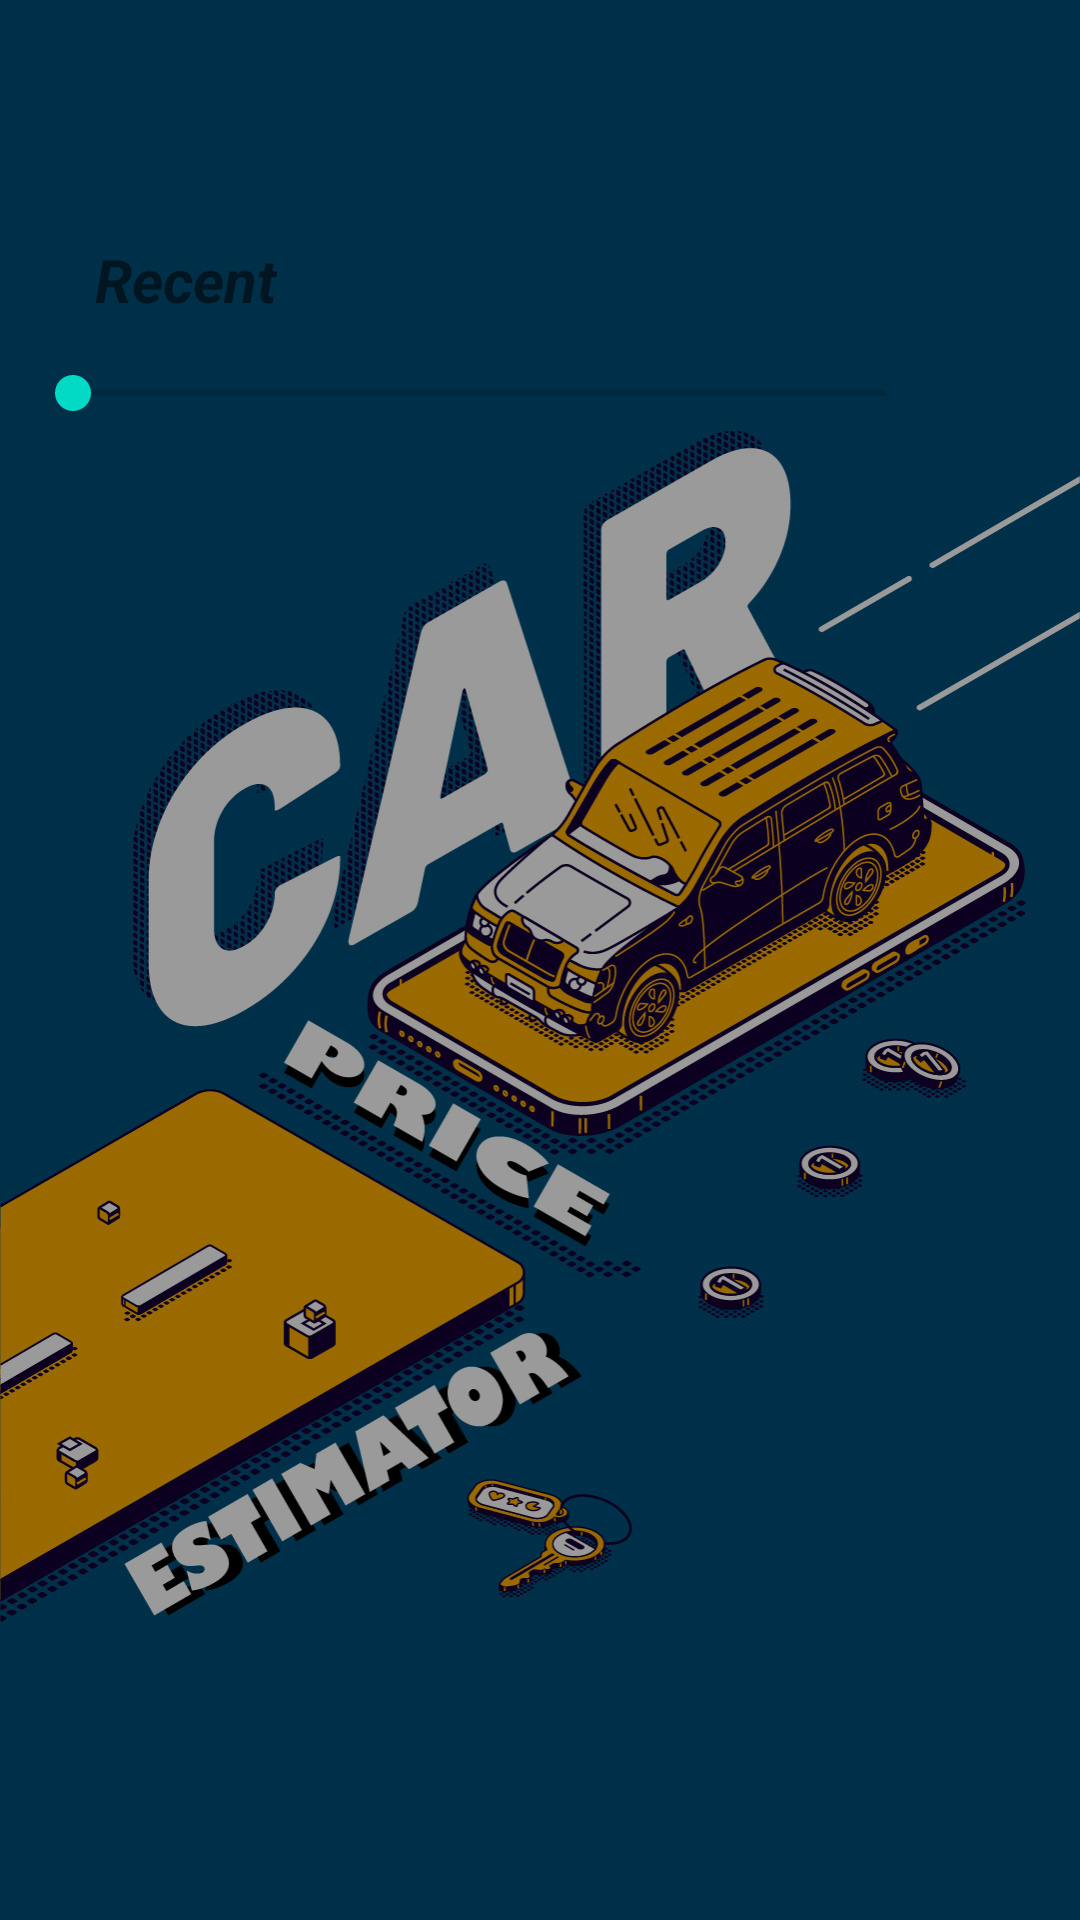

Android layout source for this screen:
<!-- AndroidManifest.xml: application theme Theme.CarPriceEstimator -->
<!-- res/layout/more_fragment.xml -->
<?xml version="1.0" encoding="utf-8"?>
<androidx.constraintlayout.widget.ConstraintLayout xmlns:android="http://schemas.android.com/apk/res/android"
    xmlns:app="http://schemas.android.com/apk/res-auto"
    xmlns:tools="http://schemas.android.com/tools"
    android:layout_width="match_parent"
    android:layout_height="match_parent"
    android:background="@drawable/image"
    android:backgroundTint="#65000000"
    android:backgroundTintMode="src_over"
    tools:context=".ui.more.MoreFragment">

    <Button
        android:id="@+id/tvLogout"
        android:layout_width="50dp"
        android:layout_height="50dp"
        android:layout_weight="1"
        android:background="@drawable/logouticon"
        app:layout_constraintBottom_toBottomOf="parent"
        app:layout_constraintEnd_toEndOf="parent"
        app:layout_constraintHorizontal_bias="0.955"
        app:layout_constraintStart_toStartOf="parent"
        app:layout_constraintTop_toTopOf="parent"
        app:layout_constraintVertical_bias="0.878" />

    <SeekBar
        android:id="@+id/sbRecentRecords"
        android:layout_width="303dp"
        android:layout_height="37dp"
        android:max="20"
        android:min="5"
        android:progress="1"
        app:layout_constraintBottom_toBottomOf="parent"
        app:layout_constraintEnd_toEndOf="parent"
        app:layout_constraintHorizontal_bias="0.148"
        app:layout_constraintStart_toStartOf="parent"
        app:layout_constraintTop_toTopOf="parent"
        app:layout_constraintVertical_bias="0.187"
        tools:targetApi="o" />

    <TextView
        android:id="@+id/tvRecentRecords"
        android:layout_width="wrap_content"
        android:layout_height="wrap_content"
        android:text="@string/title_Recent"
        android:textColor="@color/yellow_500"
        android:textSize="20sp"
        android:textStyle="bold|italic"
        app:layout_constraintBottom_toBottomOf="parent"
        app:layout_constraintEnd_toEndOf="parent"
        app:layout_constraintHorizontal_bias="0.106"
        app:layout_constraintStart_toStartOf="parent"
        app:layout_constraintTop_toTopOf="parent"
        app:layout_constraintVertical_bias="0.13" />

</androidx.constraintlayout.widget.ConstraintLayout>
<!-- resources referenced by this layout -->
<resources>
  <!-- drawable image: jpg bitmap (drawable-xhdpi, 648655 bytes) -->
  <string name="title_Recent">Recent</string>
  <style name="Theme.CarPriceEstimator" parent="Theme.MaterialComponents.DayNight.NoActionBar">
          
          <item name="colorPrimary">@color/purple_500</item>
          <item name="colorPrimaryVariant">@color/purple_700</item>
          <item name="colorOnPrimary">@color/white</item>
          
          <item name="colorSecondary">@color/teal_200</item>
          <item name="colorSecondaryVariant">@color/teal_700</item>
          <item name="colorOnSecondary">@color/black</item>
          
          <item name="android:statusBarColor" tools:targetApi="l">?attr/colorPrimaryVariant</item>
          
      </style>
  <color name="purple_500">#FF6200EE</color>
  <color name="purple_700">#FF3700B3</color>
  <color name="white">#FFFFFFFF</color>
  <color name="teal_200">#FF03DAC5</color>
  <color name="teal_700">#FF018786</color>
  <color name="black">#FF000000</color>
</resources>
